Run: headless pygame with SDL's dummy video driver; simulated clock (each Clock.tick advances the game by its frame time, no real sleeping); random seed 0; keys injected as events and as key.get_pressed() state; no mouse input.
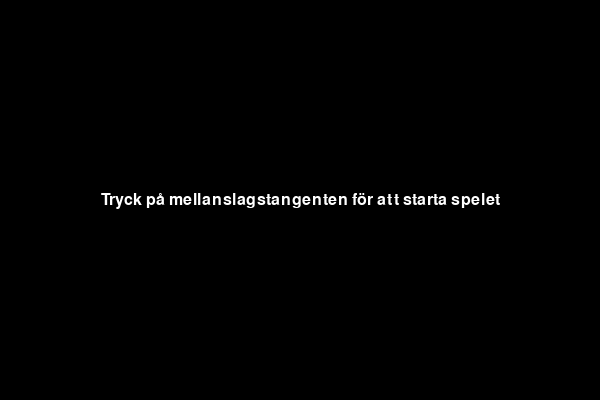
Frame 1 of 4 · flips 1–60 · no input
Frame 2 of 4 · flips 61–180 · tapped SPACE, RETURN · held RIGHT (→), D · screen unchanged from frame 1, image omitted
Frame 3 of 4 · flips 181–300 · held DOWN (↓), S · screen unchanged from frame 2, image omitted
Frame 4 of 4 · flips 301–420 · held LEFT (←), A, UP (↑), W · screen unchanged from frame 3, image omitted

The pygame program that drew these frames:

# För att kunna använda sig av pygame biblioteket
import pygame
import random
# För att kunna använda sig av pygame font biblioteket
import pygame.font
import time
import sys

# Initialisera pygame och skapa ett förnster
pygame.display.init()

pygame.font.init()

# Skärm inställningar
window_size = (600, 400)
window = pygame.display.set_mode(window_size)

# Namnet på spelet
pygame.display.set_caption('Snake - By Albin')

bg_color = (0, 0, 0)

font = pygame.font.Font(None, 24)

target_score = 100

game = False

class Snake:
    def __init__(self):
        self.position = [100, 50]
        self.body =[[100, 50], [90, 50], [80, 50]]
        self.direction = "RIGHT"

    def change_direction(self, direction):
        self.direction = direction

    def move(self):
        if self.direction == "RIGHT":
            self.position[0] += 10
        elif self.direction == "LEFT":
            self.position[0] -= 10
        elif self.direction == "UP":
            self.position[1] -= 10
        elif self.direction == "DOWN":
            self.position[1] += 10

        self.body.insert(0, list(self.position))
        self.body.pop()

    def grow(self):
        # Lägg till ett block till ormens kropp
        last_block = self.body[-1]
        self.body.append([last_block[0], last_block[1]])

class Food:
    def __init__(self):
        # Genererar en random position för maten
        self.position = [random.randrange(1, (window_size[0]//10)) * 10, random.randrange(1, (window_size[1]//10)) * 10]

    def remove_food(self):
        # Genererar en ny random position för maten
        self.position = [random.randrange(1, (window_size[0]//10)) * 10, random.randrange(1, (window_size[1]//10)) * 10]

class Score:
    def __init__(self):
        self.score = 0

    def update_score(self, new_score):
        self.score = new_score

snake = Snake()

food = Food()

score = Score()

game = False

# Main menu loop
while game == False:
    # Målar upp meny fönstret
    window.fill(bg_color)

    # Rendera "Tryck på mellanslagstangenten" texten som en bild
    text_image = font.render("Tryck på mellanslagstangenten för att starta spelet", True, (255, 255, 255))

    # Får storleken på bilden
    text_rect = text_image.get_rect()

    text_rect.center = (window_size[0] // 2, window_size[1] // 2)

    # Målar upp text bilden på skärmen
    window.blit(text_image, text_rect)

    # Updaterar displayen
    pygame.display.update()

    # Checkar för användar input
    for event in pygame.event.get():
        if event.type == pygame.QUIT:
            pygame.quit()
            sys.exit()
        elif event.type == pygame.KEYDOWN:
            if event.key == pygame.K_SPACE:
                # Startar spelet
                game = True
                # Main game loop
                while game == True:
                    # Hanterar input och uppdaterar status
                    for event in pygame.event.get():
                        if event.type == pygame.QUIT:
                            pygame.quit()
                        elif event.type == pygame.KEYDOWN:
                            if event.key == pygame.K_RIGHT:
                                snake.change_direction("RIGHT")
                            elif event.key == pygame.K_LEFT:
                                snake.change_direction("LEFT")
                            elif event.key == pygame.K_UP:
                                snake.change_direction("UP")
                            elif event.key == pygame.K_DOWN:
                                snake.change_direction("DOWN")

                    # Rör ormen och kolla om den har ätit mat
                    snake.move()
                    if snake.position == food.position:
                        snake.grow()
                        food.remove_food()
                        score.update_score(score.score + 10)

                    # Måla upp ormen och maten på skärmen
                    window.fill(bg_color)
                    for pos in snake.body:
                        pygame.draw.rect(window, (255, 255, 255), pygame.Rect(pos[0], pos[1], 10, 10))
        
                    pygame.draw.rect(window, (255, 0, 0), pygame.Rect(food.position[0], food.position[1], 10, 10))

                    score_image = font.render("Score: " + str(score.score), True, (255, 255, 255))

                    # Blit poängen till hörnet längst upp till vänster
                    window.blit(score_image, (0, 0))

                    # Kontrollera kollisioner
                    if snake.position[0] > window_size[0] or snake.position[0] < 0:
                        text_image = font.render("Game over! Poäng: " + str(score.score), True, (255, 255, 255))

                        text_rect = text_image.get_rect()

                        text_rect.center = (window_size[0] // 2, window_size[1] // 2)

                        window.blit(text_image, text_rect)

                        # Updatera displayen och avsluta spelet
                        pygame.display.update()
                        time.sleep(3)
                        score.score = 0
                        game = False

                    if snake.position[1] > window_size[1] or snake.position[1] < 0:

                        text_image = font.render("Game over! Poäng: " + str(score.score), True, (255, 255, 255))

                        text_rect = text_image.get_rect()

                        text_rect.center = (window_size[0] // 2, window_size[1] // 2)

                        window.blit(text_image, text_rect)

                        pygame.display.update()
                        time.sleep(3)
                        score.score = 0
                        game = False

                    for block in snake.body[1:]:
                        if snake.position == block:

                            text_image = font.render("Game over! Poäng: " + str(score.score), True, (255, 255, 255))

                            text_rect = text_image.get_rect()

                            text_rect.center = (window_size[0] // 2, window_size[1] // 2)

                            window.blit(text_image, text_rect)

                            pygame.display.update()
                            time.sleep(3)
                            score.score = 0
                            game = False

                    # Kontrollera om spelaren har nått målpoängen
                    if score.score >= target_score:

                        text_image = font.render("You win! Poäng: " + str(score.score), True, (255, 255, 255))

                        text_rect = text_image.get_rect()

                        text_rect.center = (window_size[0] // 2, window_size[1] // 2)

                        window.blit(text_image, text_rect)

                        pygame.display.update()
                        time.sleep(3)
                        score.score = 0
                        game = False

                    # Updatera displayen och sätt frameraten
                    pygame.display.update()
                    pygame.time.Clock().tick(10)
